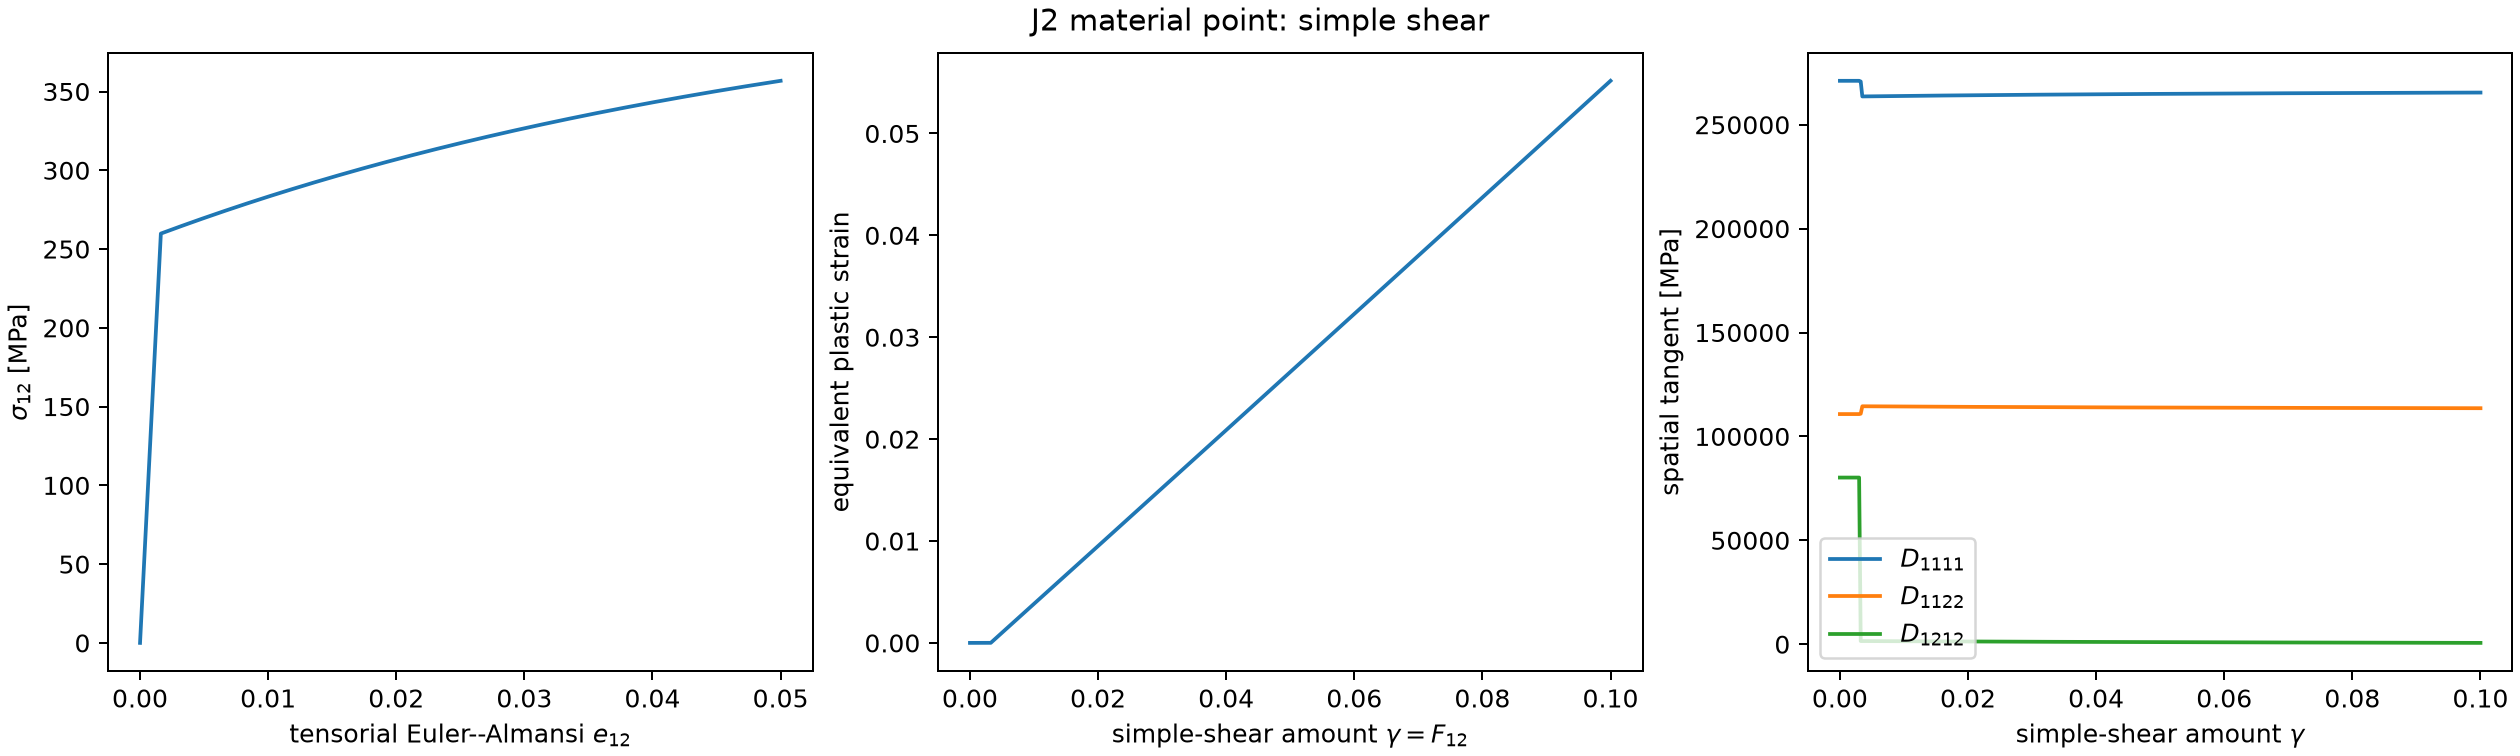

The table this chart was drawn from, first rows:
step, time, loading, path_conjugate_stress, cauchy_11, cauchy_22, cauchy_33, cauchy_12, cauchy_23, cauchy_13, kirchhoff_11, kirchhoff_22, kirchhoff_33, kirchhoff_12, kirchhoff_23, kirchhoff_13, green_lagrange_11, green_lagrange_22, green_lagrange_33, green_lagrange_12, green_lagrange_23, green_lagrange_13, euler_almansi_11, euler_almansi_22
0, 0.0, 0.0, 0.0, 0.0, 0.0, 0.0, 0.0, 0.0, 0.0, 0.0, 0.0, 0.0, 0.0, 0.0, 0.0, 0.0, 0.0, 0.0, 0.0, 0.0, 0.0, 0.0, 0.0
1, 0.0025, 0.00025, 20.05, 0.003341, -0.001671, -0.001671, 20.05, 0.0, 0.0, 0.003341, -0.001671, -0.001671, 20.05, 0.0, 0.0, 0.0, 3.125000003212364e-08, 0.0, 0.000125, 0.0, 0.0, 0.0, -3.125000003212364e-08
2, 0.005, 0.0005, 40.1, 0.01337, -0.006683, -0.006683, 40.1, 0.0, 0.0, 0.01337, -0.006683, -0.006683, 40.1, 0.0, 0.0, 0.0, 1.2500000001747225e-07, 0.0, 0.00025, 0.0, 0.0, 0.0, -1.2500000001747225e-07
3, 0.0075, 0.00075, 60.15, 0.03007, -0.01504, -0.01504, 60.15, 0.0, 0.0, 0.03007, -0.01504, -0.01504, 60.15, 0.0, 0.0, 0.0, 2.812499999560458e-07, 0.0, 0.000375, 0.0, 0.0, 0.0, -2.812499999560458e-07
4, 0.01, 0.001, 80.19, 0.05346, -0.02673, -0.02673, 80.19, 0.0, 0.0, 0.05346, -0.02673, -0.02673, 80.19, 0.0, 0.0, 0.0, 4.999999999588667e-07, 0.0, 0.0005, 0.0, 0.0, 0.0, -4.999999999588667e-07
5, 0.0125, 0.00125, 100.2, 0.08354, -0.04177, -0.04177, 100.2, 0.0, 0.0, 0.08354, -0.04177, -0.04177, 100.2, 0.0, 0.0, 0.0, 7.812500000259348e-07, 0.0, 0.000625, 0.0, 0.0, 0.0, -7.812500000259348e-07
6, 0.015, 0.0015, 120.3, 0.1203, -0.06015, -0.06015, 120.3, 0.0, 0.0, 0.1203, -0.06015, -0.06015, 120.3, 0.0, 0.0, 0.0, 1.125000000046228e-06, 0.0, 0.00075, 0.0, 0.0, 0.0, -1.125000000046228e-06
7, 0.0175, 0.00175, 140.3, 0.1637, -0.08186, -0.08186, 140.3, 0.0, 0.0, 0.1637, -0.08186, -0.08186, 140.3, 0.0, 0.0, 0.0, 1.531250000019746e-06, 0.0, 0.000875, 0.0, 0.0, 0.0, -1.531250000019746e-06
8, 0.02, 0.002, 160.4, 0.2139, -0.1069, -0.1069, 160.4, 0.0, 0.0, 0.2139, -0.1069, -0.1069, 160.4, 0.0, 0.0, 0.0, 1.999999999946489e-06, 0.0, 0.001, 0.0, 0.0, 0.0, -1.999999999946489e-06
9, 0.0225, 0.00225, 180.4, 0.2707, -0.1353, -0.1353, 180.4, 0.0, 0.0, 0.2707, -0.1353, -0.1353, 180.4, 0.0, 0.0, 0.0, 2.5312500000485016e-06, 0.0, 0.001125, 0.0, 0.0, 0.0, -2.5312500000485016e-06
10, 0.025, 0.0025, 200.5, 0.3341, -0.1671, -0.1671, 200.5, 0.0, 0.0, 0.3341, -0.1671, -0.1671, 200.5, 0.0, 0.0, 0.0, 3.124999999992717e-06, 0.0, 0.00125, 0.0, 0.0, 0.0, -3.124999999992717e-06
11, 0.0275, 0.00275, 220.5, 0.4043, -0.2022, -0.2022, 220.5, 0.0, 0.0, 0.4043, -0.2022, -0.2022, 220.5, 0.0, 0.0, 0.0, 3.7812500000011795e-06, 0.0, 0.001375, 0.0, 0.0, 0.0, -3.7812500000011795e-06
12, 0.03, 0.003, 240.6, 0.4812, -0.2406, -0.2406, 240.6, 0.0, 0.0, 0.4812, -0.2406, -0.2406, 240.6, 0.0, 0.0, 0.0, 4.499999999962867e-06, 0.0, 0.0015, 0.0, 0.0, 0.0, -4.499999999962867e-06
13, 0.0325, 0.00325, 259.8, 0.5629, -0.2815, -0.2815, 259.8, 0.0, 0.0, 0.5629, -0.2815, -0.2815, 259.8, 0.0, 0.0, 0.0, 5.281249999988802e-06, 0.0, 0.001625, 0.0, 0.0, 0.0, -5.281249999988802e-06
14, 0.035, 0.0035, 260.2, 0.607, -0.3035, -0.3035, 260.2, 0.0, 0.0, 0.607, -0.3035, -0.3035, 260.2, 0.0, 0.0, 0.0, 6.124999999967962e-06, 0.0, 0.00175, 0.0, 0.0, 0.0, -6.124999999967962e-06
15, 0.0375, 0.00375, 260.6, 0.6481, -0.3241, -0.3241, 260.6, 0.0, 0.0, 0.6481, -0.3241, -0.3241, 260.6, 0.0, 0.0, 0.0, 7.031250000011369e-06, 0.0, 0.001875, 0.0, 0.0, 0.0, -7.031250000011369e-06
16, 0.04, 0.004, 261, 0.6866, -0.3433, -0.3433, 261, 0.0, 0.0, 0.6866, -0.3433, -0.3433, 261, 0.0, 0.0, 0.0, 8.000000000008e-06, 0.0, 0.002, 0.0, 0.0, 0.0, -8.000000000008e-06
17, 0.0425, 0.00425, 261.3, 0.7225, -0.3613, -0.3613, 261.3, 0.0, 0.0, 0.7225, -0.3613, -0.3613, 261.3, 0.0, 0.0, 0.0, 9.031249999957858e-06, 0.0, 0.002125, 0.0, 0.0, 0.0, -9.031249999957858e-06
18, 0.045, 0.0045, 261.7, 0.7561, -0.3781, -0.3781, 261.7, 0.0, 0.0, 0.7561, -0.3781, -0.3781, 261.7, 0.0, 0.0, 0.0, 1.0124999999971962e-05, 0.0, 0.00225, 0.0, 0.0, 0.0, -1.0124999999971962e-05
19, 0.0475, 0.00475, 262.1, 0.7876, -0.3938, -0.3938, 262.1, 0.0, 0.0, 0.7876, -0.3938, -0.3938, 262.1, 0.0, 0.0, 0.0, 1.1281250000050314e-05, 0.0, 0.002375, 0.0, 0.0, 0.0, -1.1281250000050314e-05
20, 0.05, 0.005, 262.4, 0.817, -0.4085, -0.4085, 262.4, 0.0, 0.0, 0.817, -0.4085, -0.4085, 262.4, 0.0, 0.0, 0.0, 1.2499999999970868e-05, 0.0, 0.0025, 0.0, 0.0, 0.0, -1.2499999999970868e-05
21, 0.0525, 0.00525, 262.8, 0.8446, -0.4223, -0.4223, 262.8, 0.0, 0.0, 0.8446, -0.4223, -0.4223, 262.8, 0.0, 0.0, 0.0, 1.378124999995567e-05, 0.0, 0.002625, 0.0, 0.0, 0.0, -1.378124999995567e-05
22, 0.055, 0.0055, 263.2, 0.8705, -0.4352, -0.4352, 263.2, 0.0, 0.0, 0.8705, -0.4352, -0.4352, 263.2, 0.0, 0.0, 0.0, 1.5125000000004718e-05, 0.0, 0.00275, 0.0, 0.0, 0.0, -1.5125000000004718e-05
23, 0.0575, 0.00575, 263.6, 0.8947, -0.4474, -0.4474, 263.6, 0.0, 0.0, 0.8947, -0.4474, -0.4474, 263.6, 0.0, 0.0, 0.0, 1.6531250000006992e-05, 0.0, 0.002875, 0.0, 0.0, 0.0, -1.6531250000006992e-05
24, 0.06, 0.006, 263.9, 0.9175, -0.4587, -0.4587, 263.9, 0.0, 0.0, 0.9175, -0.4587, -0.4587, 263.9, 0.0, 0.0, 0.0, 1.799999999996249e-05, 0.0, 0.003, 0.0, 0.0, 0.0, -1.799999999996249e-05
25, 0.0625, 0.00625, 264.3, 0.9389, -0.4694, -0.4694, 264.3, 0.0, 0.0, 0.9389, -0.4694, -0.4694, 264.3, 0.0, 0.0, 0.0, 1.9531249999982236e-05, 0.0, 0.003125, 0.0, 0.0, 0.0, -1.9531249999982236e-05
26, 0.065, 0.0065, 264.7, 0.959, -0.4795, -0.4795, 264.7, 0.0, 0.0, 0.959, -0.4795, -0.4795, 264.7, 0.0, 0.0, 0.0, 2.1124999999955207e-05, 0.0, 0.00325, 0.0, 0.0, 0.0, -2.1124999999955207e-05
27, 0.0675, 0.00675, 265, 0.9779, -0.489, -0.489, 265, 0.0, 0.0, 0.9779, -0.489, -0.489, 265, 0.0, 0.0, 0.0, 2.2781249999992426e-05, 0.0, 0.003375, 0.0, 0.0, 0.0, -2.2781249999992426e-05
28, 0.07, 0.007, 265.4, 0.9958, -0.4979, -0.4979, 265.4, 0.0, 0.0, 0.9958, -0.4979, -0.4979, 265.4, 0.0, 0.0, 0.0, 2.449999999998287e-05, 0.0, 0.0035, 0.0, 0.0, 0.0, -2.449999999998287e-05
29, 0.0725, 0.00725, 265.8, 1.013, -0.5063, -0.5063, 265.8, 0.0, 0.0, 1.013, -0.5063, -0.5063, 265.8, 0.0, 0.0, 0.0, 2.628125000003756e-05, 0.0, 0.003625, 0.0, 0.0, 0.0, -2.628125000003756e-05
30, 0.075, 0.0075, 266.1, 1.028, -0.5142, -0.5142, 266.1, 0.0, 0.0, 1.028, -0.5142, -0.5142, 266.1, 0.0, 0.0, 0.0, 2.8125000000045475e-05, 0.0, 0.00375, 0.0, 0.0, 0.0, -2.8125000000045475e-05
31, 0.0775, 0.00775, 266.5, 1.043, -0.5217, -0.5217, 266.5, 0.0, 0.0, 1.043, -0.5217, -0.5217, 266.5, 0.0, 0.0, 0.0, 3.0031250000006615e-05, 0.0, 0.003875, 0.0, 0.0, 0.0, -3.0031250000006615e-05
32, 0.08, 0.008, 266.8, 1.058, -0.5288, -0.5288, 266.8, 0.0, 0.0, 1.058, -0.5288, -0.5288, 266.8, 0.0, 0.0, 0.0, 3.2000000000032e-05, 0.0, 0.004, 0.0, 0.0, 0.0, -3.2000000000032e-05
33, 0.0825, 0.00825, 267.2, 1.071, -0.5355, -0.5355, 267.2, 0.0, 0.0, 1.071, -0.5355, -0.5355, 267.2, 0.0, 0.0, 0.0, 3.4031250000010616e-05, 0.0, 0.004125, 0.0, 0.0, 0.0, -3.4031250000010616e-05
34, 0.085, 0.0085, 267.6, 1.084, -0.5418, -0.5418, 267.6, 0.0, 0.0, 1.084, -0.5418, -0.5418, 267.6, 0.0, 0.0, 0.0, 3.6125000000053475e-05, 0.0, 0.00425, 0.0, 0.0, 0.0, -3.6125000000053475e-05
35, 0.0875, 0.00875, 267.9, 1.096, -0.5478, -0.5478, 267.9, 0.0, 0.0, 1.096, -0.5478, -0.5478, 267.9, 0.0, 0.0, 0.0, 3.828125000004956e-05, 0.0, 0.004375, 0.0, 0.0, 0.0, -3.828125000004956e-05
36, 0.09, 0.009, 268.3, 1.107, -0.5535, -0.5535, 268.3, 0.0, 0.0, 1.107, -0.5535, -0.5535, 268.3, 0.0, 0.0, 0.0, 4.049999999999887e-05, 0.0, 0.0045, 0.0, 0.0, 0.0, -4.049999999999887e-05
37, 0.0925, 0.00925, 268.6, 1.118, -0.5589, -0.5589, 268.6, 0.0, 0.0, 1.118, -0.5589, -0.5589, 268.6, 0.0, 0.0, 0.0, 4.278125000001243e-05, 0.0, 0.004625, 0.0, 0.0, 0.0, -4.278125000001243e-05
38, 0.095, 0.0095, 269, 1.128, -0.5641, -0.5641, 269, 0.0, 0.0, 1.128, -0.5641, -0.5641, 269, 0.0, 0.0, 0.0, 4.512499999997921e-05, 0.0, 0.00475, 0.0, 0.0, 0.0, -4.512499999997921e-05
39, 0.0975, 0.00975, 269.3, 1.138, -0.569, -0.569, 269.3, 0.0, 0.0, 1.138, -0.569, -0.569, 269.3, 0.0, 0.0, 0.0, 4.753125000001024e-05, 0.0, 0.004875, 0.0, 0.0, 0.0, -4.753125000001024e-05
40, 0.1, 0.01, 269.7, 1.147, -0.5736, -0.5736, 269.7, 0.0, 0.0, 1.147, -0.5736, -0.5736, 269.7, 0.0, 0.0, 0.0, 4.999999999999449e-05, 0.0, 0.005, 0.0, 0.0, 0.0, -4.999999999999449e-05
41, 0.1025, 0.01025, 270.1, 1.156, -0.5781, -0.5781, 270.1, 0.0, 0.0, 1.156, -0.5781, -0.5781, 270.1, 0.0, 0.0, 0.0, 5.2531250000042995e-05, 0.0, 0.005125, 0.0, 0.0, 0.0, -5.2531250000042995e-05
42, 0.105, 0.0105, 270.4, 1.165, -0.5824, -0.5824, 270.4, 0.0, 0.0, 1.165, -0.5824, -0.5824, 270.4, 0.0, 0.0, 0.0, 5.512500000004472e-05, 0.0, 0.00525, 0.0, 0.0, 0.0, -5.512500000004472e-05
43, 0.1075, 0.01075, 270.8, 1.173, -0.5864, -0.5864, 270.8, 0.0, 0.0, 1.173, -0.5864, -0.5864, 270.8, 0.0, 0.0, 0.0, 5.778124999999967e-05, 0.0, 0.005375, 0.0, 0.0, 0.0, -5.778124999999967e-05
44, 0.11, 0.011, 271.1, 1.181, -0.5904, -0.5904, 271.1, 0.0, 0.0, 1.181, -0.5904, -0.5904, 271.1, 0.0, 0.0, 0.0, 6.050000000001887e-05, 0.0, 0.0055, 0.0, 0.0, 0.0, -6.050000000001887e-05
45, 0.1125, 0.01125, 271.5, 1.188, -0.5941, -0.5941, 271.5, 0.0, 0.0, 1.188, -0.5941, -0.5941, 271.5, 0.0, 0.0, 0.0, 6.32812499999913e-05, 0.0, 0.005625, 0.0, 0.0, 0.0, -6.32812499999913e-05
46, 0.115, 0.0115, 271.8, 1.195, -0.5977, -0.5977, 271.8, 0.0, 0.0, 1.195, -0.5977, -0.5977, 271.8, 0.0, 0.0, 0.0, 6.612500000002797e-05, 0.0, 0.00575, 0.0, 0.0, 0.0, -6.612500000002797e-05
47, 0.1175, 0.01175, 272.2, 1.202, -0.6012, -0.6012, 272.2, 0.0, 0.0, 1.202, -0.6012, -0.6012, 272.2, 0.0, 0.0, 0.0, 6.903125000001786e-05, 0.0, 0.005875, 0.0, 0.0, 0.0, -6.903125000001786e-05
48, 0.12, 0.012, 272.5, 1.209, -0.6045, -0.6045, 272.5, 0.0, 0.0, 1.209, -0.6045, -0.6045, 272.5, 0.0, 0.0, 0.0, 7.199999999996098e-05, 0.0, 0.006, 0.0, 0.0, 0.0, -7.199999999996098e-05
49, 0.1225, 0.01225, 272.9, 1.215, -0.6077, -0.6077, 272.9, 0.0, 0.0, 1.215, -0.6077, -0.6077, 272.9, 0.0, 0.0, 0.0, 7.503124999996835e-05, 0.0, 0.006125, 0.0, 0.0, 0.0, -7.503124999996835e-05
50, 0.125, 0.0125, 273.2, 1.222, -0.6108, -0.6108, 273.2, 0.0, 0.0, 1.222, -0.6108, -0.6108, 273.2, 0.0, 0.0, 0.0, 7.812500000003997e-05, 0.0, 0.00625, 0.0, 0.0, 0.0, -7.812500000003997e-05
51, 0.1275, 0.01275, 273.6, 1.228, -0.6138, -0.6138, 273.6, 0.0, 0.0, 1.228, -0.6138, -0.6138, 273.6, 0.0, 0.0, 0.0, 8.128124999995379e-05, 0.0, 0.006375, 0.0, 0.0, 0.0, -8.128124999995379e-05
52, 0.13, 0.013, 273.9, 1.233, -0.6167, -0.6167, 273.9, 0.0, 0.0, 1.233, -0.6167, -0.6167, 273.9, 0.0, 0.0, 0.0, 8.450000000004287e-05, 0.0, 0.0065, 0.0, 0.0, 0.0, -8.450000000004287e-05
53, 0.1325, 0.01325, 274.2, 1.239, -0.6195, -0.6195, 274.2, 0.0, 0.0, 1.239, -0.6195, -0.6195, 274.2, 0.0, 0.0, 0.0, 8.778124999997416e-05, 0.0, 0.006625, 0.0, 0.0, 0.0, -8.778124999997416e-05
54, 0.135, 0.0135, 274.6, 1.244, -0.6222, -0.6222, 274.6, 0.0, 0.0, 1.244, -0.6222, -0.6222, 274.6, 0.0, 0.0, 0.0, 9.11249999999697e-05, 0.0, 0.00675, 0.0, 0.0, 0.0, -9.11249999999697e-05
55, 0.1375, 0.01375, 274.9, 1.25, -0.6249, -0.6249, 274.9, 0.0, 0.0, 1.25, -0.6249, -0.6249, 274.9, 0.0, 0.0, 0.0, 9.453125000002949e-05, 0.0, 0.006875, 0.0, 0.0, 0.0, -9.453125000002949e-05
56, 0.14, 0.014, 275.3, 1.255, -0.6275, -0.6275, 275.3, 0.0, 0.0, 1.255, -0.6275, -0.6275, 275.3, 0.0, 0.0, 0.0, 9.80000000000425e-05, 0.0, 0.007, 0.0, 0.0, 0.0, -9.80000000000425e-05
57, 0.1425, 0.01425, 275.6, 1.26, -0.63, -0.63, 275.6, 0.0, 0.0, 1.26, -0.63, -0.63, 275.6, 0.0, 0.0, 0.0, 0.0001015, 0.0, 0.007125, 0.0, 0.0, 0.0, -0.0001015
58, 0.145, 0.0145, 276, 1.265, -0.6324, -0.6324, 276, 0.0, 0.0, 1.265, -0.6324, -0.6324, 276, 0.0, 0.0, 0.0, 0.0001051, 0.0, 0.00725, 0.0, 0.0, 0.0, -0.0001051
59, 0.1475, 0.01475, 276.3, 1.27, -0.6348, -0.6348, 276.3, 0.0, 0.0, 1.27, -0.6348, -0.6348, 276.3, 0.0, 0.0, 0.0, 0.0001088, 0.0, 0.007375, 0.0, 0.0, 0.0, -0.0001088
... 341 more rows
